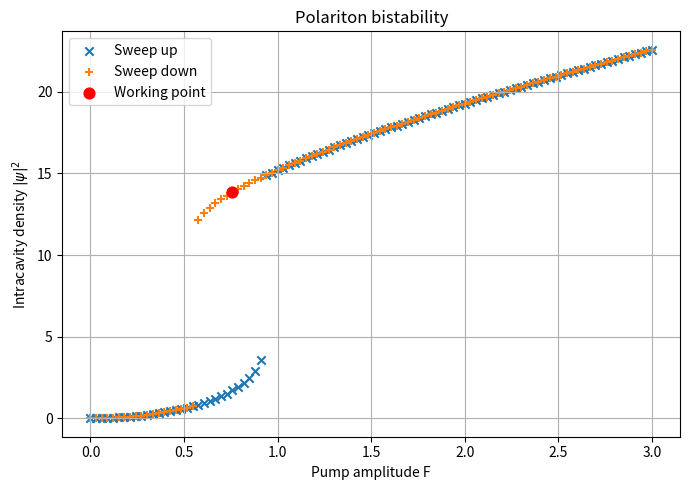

Recreate this plot in Python. (Note: this script raises an exception after producing the figure.)
from __future__ import annotations

"""
Simulation of a single-mode polariton microcavity driven by a coherent field plus
band-limited classical noise prepared with an electro-optic modulator (EOM), and
post-processed through balanced homodyne detection to emulate what a spectrum
analyzer would measure.

Model summary
-------------
1) Optical input field (slow envelope in the rotating frame of the carrier):
       F(t) = F_s + F_n(t)
   where F_n(t) is either amplitude noise (real) or phase noise (imaginary), or
   both. The noise is generated in Fourier space with a flat spectrum up to a
   cutoff frequency.

2) Polariton single-mode mean-field dynamics (Gross-Pitaevskii / driven Kerr mode):
       i dψ/dt = [ -Δ + U |ψ|^2 - i γ/2 ] ψ + F(t)

3) Input-output relation for the detected optical field:
       s_out(t) = F(t) - sqrt(κ_out) ψ(t)
   This is the standard single-sided cavity convention up to a choice of units.
   You may adapt the sign/prefactor to your setup if needed.

4) Balanced homodyne detection with LO phase θ:
       i_hom(t) ∝ 2 |β_LO| Re[ exp(-i θ) s_out(t) ]
   The electronic AC component is then sent to a spectrum analyzer.

5) Spectrum analyzer trace:
       PSD of i_hom(t) computed with Welch's method.
   Optionally, a shot-noise floor is added for visualization/comparison.

This code is intentionally modular and verbose so it can be adapted to many
experimental conventions.

Noise model
--------------------------
This version distinguishes clearly:
-Optical shot noise, whose PSD is made proportional to the relevant detected
photocurrent,
-Additive electronics noise, modeled as an additional stationary white floor


Units convention used here
--------------------------
Time:
    ps

Dynamical coefficients:
    ps^-1

FFT / spectrum display:
    MHz

Meaning:
    1 / ps = 1 THz = 1e6 MHz

Model equation:
    i dψ/dt = [ -Δ + U |ψ|^2 - i γ/2 ] ψ + F(t)

with:
    Δ = δ_meV / ħ              [ps^-1]
    U = g_meV_um2 / ħ          [ps^-1 µm^2]
    γ = Γ_meV / ħ              [ps^-1]
"""

from dataclasses import dataclass, field, asdict
from typing import Dict, Tuple, Optional, Literal
import json
import math
import numpy as np
import matplotlib.pyplot as plt
from numpy.typing import NDArray
from scipy.stats import gaussian_kde

# SciPy is convenient for Welch PSD. If unavailable, a fallback FFT-based PSD is provided.
try:
    from scipy.signal import welch
    SCIPY_AVAILABLE = True
except Exception:
    SCIPY_AVAILABLE = False


Array = NDArray[np.float64]
ComplexArray = NDArray[np.complex128]
NoiseMode = Literal["amplitude", "phase", "both"]
DetectionMode = Literal["homodyne", "balanced_sum", "balanced_diff"]
ShotNoiseMode = Literal["none", "fixed", "photocurrent"]

# -----------------------------------------------------------------------------
# Physical constants / Unit conversions
# -----------------------------------------------------------------------------

HBAR_MEV_PS = 0.6582119514  # ħ in meV*ps
MHZ_PER_INV_PS = 1.0e6  # 1/(ps) in MHz
INV_PS_PER_MHZ = 1.0 / MHZ_PER_INV_PS


# -----------------------------------------------------------------------------
# Parameter containers
# -----------------------------------------------------------------------------

@dataclass
class CavityConfig:
    """Single-mode driven polariton cavity parameters in the rotating frame.

    Equation:
        i dψ/dt = [ -Δ + U |ψ|^2 - i γ/2 ] ψ + F(t)

    All dynamical coefficients are in units of ps^-1. To convert from meV, use ħ = 0.658 meV*ps.
    """
    detuning_inv_ps: float = (1.4e-1) / HBAR_MEV_PS   # Δ = δ_meV / ħ
    nonlinearity_inv_ps: float =  1.2e-2 / HBAR_MEV_PS  # U = g_meV_um2 / ħ
    loss_inv_ps: float = 7e-2 / HBAR_MEV_PS       # γ
    kappa_out_inv_ps: float = 7e-2 / HBAR_MEV_PS  # output coupling used in input-output relation
    F_s: complex = 0.7 + 0j      # coherent drive amplitude
    psi0: complex = 0.0 + 0.0j   # initial intracavity field


@dataclass
class SimulationConfig:
    """Global simulation parameters."""
    duration_ps: float = 1.0e5      # total simulated time in ps -> resolution in MHz is ~ 1/duration_ps
    dt_ps: float = 1.0              # timestep; sampling rate = 1/dt
    discard_fraction: float = 0.1     # discard initial transient before PSD
    integrator: Literal["rk4", "heun", "euler"] = "rk4"
    store_every: int = 100             # downsampling factor for storage/PSD


@dataclass
class DetectionConfig:
    """Detection configuration.
    mode :
        -'homodyne' -> standard balanced homodyne detection with LO phase control
        -'balanced_sum' -> sum of the two photodiode currents (LO phase irrelevant)
        -'balanced_diff' -> difference of the two photodiode currents (LO phase irrelevant)
    """
    mode: DetectionMode = "balanced_sum"

    # Homodyne parameters
    lo_amplitude: float = 50.0        # |β_LO| (arbitrary units)
    lo_phase_rad: float = np.pi / 2   # θ = π/2 detects phase quadrature

    # General detection parameters
    detection_efficiency: float = 1.0
    responsivity: float = 1.0         # arbitrary scale factor for current

    # Noise model
    add_shot_noise: bool = True
    shot_noise_mode: ShotNoiseMode = "photocurrent"

    # Legacy phenomenological stationary white floor used if shot_noise_mode == "fixed"
    shot_noise_psd_per_mhz: float = 0.0

    # Effective optical shot-noise coefficient in simulation units:
    # PSG(current)/MHz = shot_noise_gain_per_current * photocurrent
    shot_noise_gain_per_current: float = 1.0

    # If True: local time-dependent shot-noise variance from instantaneous photocurrent
    # If False: use fixed variance from mean photocurrent
    shot_noise_use_instantaneous_photocurrent: bool = False

    # Additional electronics white flor added on top
    electronic_noise_psd_per_mhz: float = 0.0

    # Vacuum port for balanced detection
    simulate_vacuum_port: bool = True
    sigma_vac: float = 0.005


@dataclass
class NoiseConfig:
    """Configuration of the band-limited Gaussian drive noise.

    Attributes
    ----------
    mode:
        'amplitude' -> F_n(t) is real
        'phase'     -> F_n(t) is purely imaginary
        'both'      -> independent noise on amplitude and phase quadratures
    cutoff_hz:
        Noise bandwidth. The generated PSD is approximately flat for |f| <= cutoff_hz.
    strength_amp:
        RMS scale of the amplitude-noise contribution to F_n(t).
    strength_phase:
        RMS scale of the phase-noise contribution to F_n(t).
    seed:
        RNG seed for reproducibility.
    """
    mode: NoiseMode = "amplitude"
    cutoff_mhz: float = 2000.0  # MHz
    gain_dB_amp: float = 5.0
    gain_dB_phase: float = 5.0
    strength_amp: float =  DetectionConfig.sigma_vac*10**(gain_dB_amp/20) # DetectionConfig.sigma_vac*np.sqrt((10 ** (gain_dB_amp / 10.0) - 1))
    strength_phase: float = DetectionConfig.sigma_vac*10**(gain_dB_phase/20) # DetectionConfig.sigma_vac*np.sqrt((10 ** (gain_dB_phase / 10.0) - 1))
    seed: int = 12345


@dataclass
class SpectrumConfig:
    """PSD estimation settings."""
    nperseg: int = 2**10
    window: str = "hann"
    detrend: str = "constant"
    average: str = "mean"


@dataclass
class FullConfig:
    noise: NoiseConfig = field(default_factory=NoiseConfig)
    cavity: CavityConfig = field(default_factory=CavityConfig)
    sim: SimulationConfig = field(default_factory=SimulationConfig)
    detection: DetectionConfig = field(default_factory=DetectionConfig)
    spectrum: SpectrumConfig = field(default_factory=SpectrumConfig)


# -----------------------------------------------------------------------------
# Utility functions
# -----------------------------------------------------------------------------

def next_pow_two(n: int) -> int:
    return 1 if n <= 1 else 2 ** (int(np.ceil(np.log2(n))))


def time_axis(duration_ps: float, dt_ps: float) -> Array:
    n = int(np.round(duration_ps / dt_ps))
    return np.arange(n, dtype=np.float64) * dt_ps


def frequency_axis(n: int, dt_ps: float) -> Array:
    return np.fft.fftfreq(n, d=dt_ps) * MHZ_PER_INV_PS


def complex_to_quadratures(z: ComplexArray) -> Tuple[Array, Array]:
    x = np.sqrt(2.0) * np.real(z)
    p = np.sqrt(2.0) * np.imag(z)
    return x, p

def quadrature_projection(z: ComplexArray, theta: float) -> Array:
    """Return the slow quadrature X_theta = sqrt(2) Re[e^{-i theta} z]."""
    return np.sqrt(2.0) * np.real(np.exp(-1j * theta) * z)


# -----------------------------------------------------------------------------
# Noise generation in Fourier space
# -----------------------------------------------------------------------------

def generate_band_limited_real_gaussian_noise(
    n: int,
    dt_ps: float,
    cutoff_mhz: float,
    rms: float,
    rng: np.random.Generator,
) -> Array:
    """Generate a real, zero-mean, approximately band-limited Gaussian process.

    Construction:
    - draw complex Gaussian Fourier coefficients
    - enforce Hermitian symmetry for a real time trace
    - keep only frequencies |f| <= cutoff_hz
    - inverse FFT
    - normalize to requested RMS

    The resulting process has a flat spectrum in the passband up to finite-size
    fluctuations and FFT normalization conventions.
    """
    if rms == 0.0:
        return np.zeros(n, dtype=np.float64)

    freqs = np.fft.rfftfreq(n, d=dt_ps) * MHZ_PER_INV_PS

    # Complex Gaussian coefficients on positive frequencies
    coeff = (rng.normal(size=freqs.size) + 1j * rng.normal(size=freqs.size))
    mask = (freqs <= cutoff_mhz).astype(np.float64)
    coeff *= mask

    # Enforce real-valued time series conventions for rfft/irfft
    coeff[0] = coeff[0].real + 0j
    if n % 2 == 0:
        coeff[-1] = coeff[-1].real + 0j

    x = np.fft.irfft(coeff, n=n)
    x -= np.mean(x)

    current_rms = np.std(x)
    if current_rms > 0:
        x *= rms / current_rms
    return x


def generate_drive_noise(
    t: Array,
    cfg: NoiseConfig,
) -> Tuple[ComplexArray, Dict[str, Array]]:
    """Generate complex drive noise F_n(t).

    Returns
    -------
    F_n : complex ndarray
        Noise contribution added to the coherent drive F_s.
    aux : dict
        Dictionary with raw amplitude and phase noise traces and metadata.
    """
    n = t.size
    dt_ps = t[1] - t[0] if n > 1 else 1.0
    rng = np.random.default_rng(cfg.seed)

    amp = np.zeros(n, dtype=np.float64)
    ph = np.zeros(n, dtype=np.float64)

    if cfg.mode in ("amplitude", "both") and cfg.strength_amp != 0.0:
        amp = generate_band_limited_real_gaussian_noise(
            n=n,
            dt_ps=dt_ps,
            cutoff_mhz=cfg.cutoff_mhz,
            rms=cfg.strength_amp,
            rng=rng,
        )

    if cfg.mode in ("phase", "both") and cfg.strength_phase != 0.0:
        ph = generate_band_limited_real_gaussian_noise(
            n=n,
            dt_ps=dt_ps,
            cutoff_mhz=cfg.cutoff_mhz,
            rms=cfg.strength_phase,
            rng=rng,
        )

    F_n = (amp + 1j * ph) / np.sqrt(2)
    return F_n.astype(np.complex128), {
        "amp_noise": amp,
        "phase_noise": ph,
        "cutoff_mhz": np.array([cfg.cutoff_mhz], dtype=np.float64),
    }


# -----------------------------------------------------------------------------
# Microcavity dynamics
# -----------------------------------------------------------------------------

def cavity_rhs(
    psi: complex,
    F: complex,
    detuning_inv_ps: float,
    nonlinearity_inv_ps: float,
    kappa_out_inv_ps: float,
    loss_inv_ps: float,
    cfg: CavityConfig,
) -> complex:
    """Right-hand side of dψ/dt.

    Starting from
        i dψ/dt = [ -Δ + U |ψ|^2 - i γ/2 ] ψ + ik^0.5*F
    we get
        dψ/dt = iΔ ψ - iU |ψ|^2 ψ - (γ/2) ψ + k^0.5*F
    """
    return (
        1j * detuning_inv_ps * psi
        - 1j * nonlinearity_inv_ps * (abs(psi) ** 2) * psi
        - 0.5 * loss_inv_ps * psi
        + np.sqrt(kappa_out_inv_ps) * F
    )


def integrate_cavity(
    t: Array,
    F_t: ComplexArray,
    cfg: CavityConfig,
    integrator: str = "rk4",
) -> ComplexArray:
    """Integrate the single-mode cavity dynamics for a time-dependent drive F(t)."""
    n = t.size
    psi = np.empty(n, dtype=np.complex128)
    psi[0] = cfg.psi0
    dt = t[1] - t[0] if n > 1 else 1.0

    def rhs(state: complex, drive: complex) -> complex:
        return cavity_rhs(
            state,
            drive,
            detuning_inv_ps=cfg.detuning_inv_ps,
            nonlinearity_inv_ps=cfg.nonlinearity_inv_ps,
            kappa_out_inv_ps=cfg.kappa_out_inv_ps,
            loss_inv_ps=cfg.loss_inv_ps,
            cfg=cfg,
        )

    for k in range(n - 1):
        y = psi[k]
        f0 = F_t[k]
        f1 = F_t[k + 1]
        fmid = 0.5 * (f0 + f1)

        if integrator == "euler":
            psi[k + 1] = y + dt * rhs(y, f0)
        elif integrator == "heun":
            y_pred = y + dt * rhs(y, f0)
            psi[k + 1] = y + 0.5 * dt * (rhs(y, f0) + rhs(y_pred, f1))
        elif integrator == "rk4":
            k1 = rhs(y, f0)
            k2 = rhs(y + 0.5 * dt * k1, fmid)
            k3 = rhs(y + 0.5 * dt * k2, fmid)
            k4 = rhs(y + dt * k3, f1)
            psi[k + 1] = y + (dt / 6.0) * (k1 + 2 * k2 + 2 * k3 + k4)
        else:
            raise ValueError(f"Unknown integrator: {integrator}")

    return psi


# -----------------------------------------------------------------------------
# Input-output and detection
# -----------------------------------------------------------------------------


def output_field(F_t: ComplexArray, psi_t: ComplexArray, cfg: CavityConfig) -> ComplexArray:
    """Input-output relation for the reflected/transmitted field.

    Convention used here:
        s_out = F_in - sqrt(kappa_out) * psi

    Depending on your cavity geometry and normalization, you may prefer another
    convention (for example with + sign, or using a different coupling constant).
    This function is the only place you need to modify for that.
    """
    return F_t - np.sqrt(cfg.kappa_out_inv_ps) * psi_t



def generate_vacuum_field(
    n: int,
    dt_ps: float,
    sigma_vac: float, 
    rng: np.random.Generator,
) -> ComplexArray:
    """Generate a complex vacuum noise field with a specified PSD.
    This model is useful to produce an realistic ESA trace, but it does not provide
    a rigorous quantum description of the vacuum fluctuations entering the unused port of the beamsplitter.
    """

    v_re = rng.normal(scale=sigma_vac, size=n)
    v_im = rng.normal(scale=sigma_vac, size=n)
    return ((v_re + 1j * v_im) / np.sqrt(2.0)).astype(np.complex128)


def balanced_current_for_drive_noise(
    F_t: ComplexArray,
    cfg: DetectionConfig,
    rng: Optional[np.random.Generator] = None,
    dt_ps: Optional[float] = None,
) -> Dict[str, Array]:
    """Compute the balanced homodyne current for the drive F_n(t) not going through the cavity."""
    if cfg.simulate_vacuum_port:
        v_t = generate_vacuum_field(
            n=F_t.size,
            dt_ps=dt_ps,
            sigma_vac=cfg.sigma_vac,
            rng=rng,
        )
    else:
        v_t = np.zeros_like(F_t)

    b1 = (F_t + v_t) / np.sqrt(2.0)
    b2 = (F_t - v_t) / np.sqrt(2.0)

    scale = cfg.responsivity * cfg.detection_efficiency

    i1_det_ref = scale * np.abs(b1) ** 2
    i2_det_ref = scale * np.abs(b2) ** 2

    i_plus_det_ref = i1_det_ref + i2_det_ref  
    i_minus_det_ref = i1_det_ref - i2_det_ref

    return {
        "b1_ref_t": b1,
        "b2_ref_t": b2,
        "i_1_det_ref_t": i1_det_ref,
        "i_2_det_ref_t": i2_det_ref,
        "i_plus_det_ref_t": i_plus_det_ref,
        "i_minus_det_ref_t": i_minus_det_ref,
    }


def balanced_direct_detection_currents_without_noise(
        s_out_without_noise_t: ComplexArray,
        cfg: DetectionConfig,
        rng: Optional[np.random.Generator] = None,
        dt_ps: Optional[float] = None,
) -> Dict[str, Array]:
    """Balanced detection after BS 50/50 without LO phase control, with no noise added
    Field on the photodiode :
        b1 = (s_out_wn + v) / sqrt(2)
        b2 = (s_out_wn - v) / sqrt(2)
    
    Currents :
        i1 = R * |b1|^2
        i2 = R * |b2|^2
    where R is the responsivity. 
    
    The sum and difference currents are then:
        i_sum = i1 + i2 = R * (|s_out_wn|^2 + |v|^2)
        i_diff = i1 - i2 = R * 2 Re[s_out_wn v*]
    """
    if rng is None:
        rng = np.random.default_rng(2027)
    if dt_ps is None:
        raise ValueError("dt_ps must be provided for balanced direct detection")
    
    scale = cfg.responsivity * cfg.detection_efficiency

    if cfg.simulate_vacuum_port:
        v_t = generate_vacuum_field(
            n=s_out_without_noise_t.size,
            dt_ps=dt_ps,
            sigma_vac=cfg.sigma_vac,
            rng=rng,
        )
    else:
        v_t = np.zeros_like(s_out_without_noise_t)

    b1 = (s_out_without_noise_t + v_t) / np.sqrt(2.0)
    b2 = (s_out_without_noise_t - v_t) / np.sqrt(2.0)

    i1_det = scale * np.abs(b1) ** 2
    i2_det = scale * np.abs(b2) ** 2

    i_plus_det = i1_det + i2_det
    i_minus_det = i1_det - i2_det

    i1_meas = i1_det.copy()
    i2_meas = i2_det.copy()
    i_plus_meas = i_plus_det.copy()
    i_minus_meas = i_minus_det.copy()

    return {
        "vacuum_t_wn": v_t,
        "b1_t_wn": b1,
        "b2_t_wn": b2,
        "i1_det_t_wn": i1_det,
        "i2_det_t_wn": i2_det,
        "i_plus_det_t_wn": i_plus_det,
        "i_minus_det_t_wn": i_minus_det,
        "i1_meas_t_wn": i1_meas,
        "i2_meas_t_wn": i2_meas,
        "i_plus_meas_t_wn": i_plus_meas,
        "i_minus_meas_t_wn": i_minus_meas,
    }


def balanced_direct_detection_currents(
        s_out_t: ComplexArray,
        cfg: DetectionConfig,
        rng: Optional[np.random.Generator] = None,
        dt_ps: Optional[float] = None,
) -> Dict[str, Array]:
    """Balanced detection after BS 50/50 without LO phase control.
    Field on the photodiode :
        b1 = (s_out + v) / sqrt(2)
        b2 = (s_out - v) / sqrt(2)
    
    Currents :
        i1 = R * |b1|^2
        i2 = R * |b2|^2
    where R is the responsivity. 
    
    The sum and difference currents are then:
        i_sum = i1 + i2 = R * (|s_out|^2 + |v|^2)
        i_diff = i1 - i2 = R * 2 Re[s_out v*]
    """
    if rng is None:
        rng = np.random.default_rng(2027)
    if dt_ps is None:
        raise ValueError("dt_ps must be provided for balanced direct detection")
    
    scale = cfg.responsivity * cfg.detection_efficiency

    if cfg.simulate_vacuum_port:
        v_t = generate_vacuum_field(
            n=s_out_t.size,
            dt_ps=dt_ps,
            sigma_vac=cfg.sigma_vac,
            rng=rng,
        )
    else:
        v_t = np.zeros_like(s_out_t)

    b1 = (s_out_t + v_t) / np.sqrt(2.0)
    b2 = (s_out_t - v_t) / np.sqrt(2.0)

    i1_det = scale * np.abs(b1) ** 2
    i2_det = scale * np.abs(b2) ** 2

    i_plus_det = i1_det + i2_det
    i_minus_det = i1_det - i2_det

    i1_meas = i1_det.copy()
    i2_meas = i2_det.copy()
    i_plus_meas = i_plus_det.copy()
    i_minus_meas = i_minus_det.copy()

    return {
        "vacuum_t": v_t,
        "b1_t": b1,
        "b2_t": b2,
        "i1_det_t": i1_det,
        "i2_det_t": i2_det,
        "i_plus_det_t": i_plus_det,
        "i_minus_det_t": i_minus_det,
        "i1_meas_t": i1_meas,
        "i2_meas_t": i2_meas,
        "i_plus_meas_t": i_plus_meas,
        "i_minus_meas_t": i_minus_meas,
    }


# -----------------------------------------------------------------------------
# PSD estimation / spectrum analyzer emulation
# -----------------------------------------------------------------------------

def compute_psd(
    x: Array,
    fs_mhz: float,
    cfg: SpectrumConfig,
) -> Tuple[Array, Array]:
    """Compute one-sided PSD using Welch if available, otherwise an FFT fallback."""
    if SCIPY_AVAILABLE:
        f, pxx = welch(
            x,
            fs=fs_mhz,
            window=cfg.window,
            nperseg=min(cfg.nperseg, x.size),
            detrend=cfg.detrend,
            return_onesided=True,
            scaling="density",
            average=cfg.average,
        )
        return f.astype(np.float64), pxx.astype(np.float64)

    # Fallback: single-shot FFT periodogram with Hann window.
    n = x.size
    if n < 2:
        raise ValueError("Need at least 2 points to compute a PSD.")
    window = np.hanning(n)
    xw = (x - np.mean(x)) * window
    norm = fs_mhz * np.sum(window ** 2)
    Xf = np.fft.rfft(xw)
    pxx = (np.abs(Xf) ** 2) / norm
    f = np.fft.rfftfreq(n, d=1.0 / fs_mhz)
    return f.astype(np.float64), pxx.astype(np.float64)


def rbw_average_psd(
    freqs_mhz: Array,
    psd: Array,
    rbw_mhz: float,
) -> Tuple[Array, Array]:
    """Mimic a simple spectrum-analyzer resolution bandwidth by box averaging.

    This is optional and approximate. It helps produce visually realistic traces.
    """
    if rbw_mhz <= 0:
        return freqs_mhz, psd

    df = freqs_mhz[1] - freqs_mhz[0]
    bins = max(1, int(round(rbw_mhz / df)))
    if bins == 1:
        return freqs_mhz, psd

    n = (psd.size // bins) * bins
    f2 = freqs_mhz[:n].reshape(-1, bins).mean(axis=1)
    p2 = psd[:n].reshape(-1, bins).mean(axis=1)
    return f2, p2

# -----------------------------------------------------------------------------
# Bistability preparation / pump sweep
# -----------------------------------------------------------------------------

def compute_bistability_curve(
    cfg: FullConfig,
    F_values: Array,
    settle_time_ps: float = 1e3,
) -> Dict[str, Array]:
    """Compute hysteresis curve by sweeping pump amplitude up and down."""

    t = time_axis(settle_time_ps, cfg.sim.dt_ps)

    density_up = []
    density_down = []

    old_psi0 = cfg.cavity.psi0

    # Sweep up
    psi0 = 0.0 + 0.0j

    for F in F_values:
        cfg.cavity.psi0 = psi0
        F_t = np.full(t.shape, F + 0j, dtype=np.complex128)

        psi_t = integrate_cavity(
            t,
            F_t,
            cfg.cavity,
            integrator=cfg.sim.integrator,
        )

        psi0 = psi_t[-1]
        density_up.append(np.abs(psi0) ** 2)

    # Sweep down
    for F in F_values[::-1]:
        cfg.cavity.psi0 = psi0
        F_t = np.full(t.shape, F + 0j, dtype=np.complex128)

        psi_t = integrate_cavity(
            t,
            F_t,
            cfg.cavity,
            integrator=cfg.sim.integrator,
        )

        psi0 = psi_t[-1]
        density_down.append(np.abs(psi0) ** 2)

    cfg.cavity.psi0 = old_psi0

    return {
        "F_up": F_values,
        "density_up": np.array(density_up),
        "F_down": F_values[::-1],
        "density_down": np.array(density_down),
    }


def make_square_cycle_drive(
    t: Array,
    F_low: complex,
    F_high: complex,
    F_work: complex,
    t_rise_ps: float,
    t_fall_ps: float,
) -> ComplexArray:
    """Generate pump cycle: low -> high -> working point."""

    F_t = np.full(t.shape, F_low, dtype=np.complex128)

    F_t[t >= t_rise_ps] = F_high
    F_t[t >= t_fall_ps] = F_work

    return F_t


def prepare_upper_branch(
    cfg: FullConfig,
    F_low: complex,
    F_high: complex,
    F_work: complex,
) -> complex:
    """Prepare the cavity field on the upper bistable branch."""

    t_prep = time_axis(cfg.sim.duration_ps, cfg.sim.dt_ps)

    F_prep_t = make_square_cycle_drive(
        t=t_prep,
        F_low=F_low,
        F_high=F_high,
        F_work=F_work,
        t_rise_ps=0.2 * cfg.sim.duration_ps,
        t_fall_ps=0.7 * cfg.sim.duration_ps,
    )

    old_psi0 = cfg.cavity.psi0
    cfg.cavity.psi0 = 0.0 + 0.0j

    psi_prep_t = integrate_cavity(
        t=t_prep,
        F_t=F_prep_t,
        cfg=cfg.cavity,
        integrator=cfg.sim.integrator,
    )

    cfg.cavity.psi0 = old_psi0

    psi_upper = psi_prep_t[-1]

    print("Prepared upper-branch density:", np.abs(psi_upper) ** 2)

    return psi_upper


def choose_pump_values_from_bistability(
    cfg: FullConfig,
    F_min: float = 0.0,
    F_max: float = 10,
    n_F: int = 120,
    alpha_work: float = 0.5,
    alpha_low: float = 0.2,
    alpha_high: float = 1.5,
    threshold_fraction: float = 0.05,
):
    """
    Choisit automatiquement F_low, F_high, F_work à partir
    de la courbe de bistabilité pour le g courant.

    alpha_work:
        position relative dans la zone bistable.
        0 = bord gauche, 1 = bord droit.

    alpha_low:
        F_low = alpha_low * F_left

    alpha_high:
        F_high = alpha_high * F_right
    """

    F_values = np.linspace(F_min, F_max, n_F)

    bistab = compute_bistability_curve(
        cfg,
        F_values,
    )

    density_up = bistab["density_up"]
    density_down = bistab["density_down"][::-1]

    diff = np.abs(density_up - density_down)

    threshold = threshold_fraction * np.max(diff)

    bistable_indices = np.where(diff > threshold)[0]

    if bistable_indices.size == 0:
        raise RuntimeError(
            "No bistable region found. Try increasing F_max "
            "or lowering threshold_fraction."
        )

    i_left = bistable_indices[0]
    i_right = bistable_indices[-1]

    F_left = F_values[i_left]
    F_right = F_values[i_right]

    F_work = F_left + alpha_work * (F_right - F_left)

    F_low = alpha_low * F_left
    F_high = alpha_high * F_right

    return {
        "F_low": F_low + 0j,
        "F_high": F_high + 0j,
        "F_work": F_work + 0j,
        "F_left": F_left,
        "F_right": F_right,
        "bistab": bistab,
    }

# -----------------------------------------------------------------------------
# High-level simulation pipeline
# -----------------------------------------------------------------------------

#def run_simulation(cfg: FullConfig) -> Dict[str, np.ndarray]:
def run_simulation_with_upper_branch(
    cfg: FullConfig,
    F_low: complex,
    F_high: complex,
    F_work: complex,
) -> Dict[str, np.ndarray]:
    """Run the full pipeline from noisy optical drive to homodyne PSD."""
    t_full = time_axis(cfg.sim.duration_ps, cfg.sim.dt_ps)
    dt_ps = cfg.sim.dt_ps
    fs_mhz = 1.0 / (dt_ps) * MHZ_PER_INV_PS  # Convert to MHz

    #Prepare upper branch
    psi_upper = prepare_upper_branch(
        cfg,
        F_low=F_low,
        F_high=F_high,
        F_work=F_work,
    )

    # Use upper branch as initial condition
    cfg.cavity.psi0 = psi_upper
    cfg.cavity.F_s = F_work

    rho_work = np.abs(psi_upper)**2

    # Generate noisy input drive around working point
    F_n, noise_aux = generate_drive_noise(t_full, cfg.noise)
    F_t = cfg.cavity.F_s + F_n

    # Integrate noisy dynamics from upper branch
    psi_t = integrate_cavity(
        t_full,
        F_t,
        cfg.cavity,
        integrator=cfg.sim.integrator,
    )

    # Reference without added noise, also from upper branch
    psi_t_wn = integrate_cavity(
        t_full,
        np.full(t_full.size, cfg.cavity.F_s),
        cfg.cavity,
        integrator=cfg.sim.integrator,
    )
        
    # Compute output field
    s_out_t = output_field(F_t, psi_t, cfg.cavity)
    s_out_without_noise_t = output_field(cfg.cavity.F_s, psi_t_wn, cfg.cavity)

    rng = np.random.default_rng(cfg.noise.seed + 999)

    results: Dict[str, np.ndarray] = {
        "t_ps": t_full,
        "F_t": F_t,
        "psi_t": psi_t,
        "s_out_t": s_out_t,
        "s_out_without_noise_t": s_out_without_noise_t,
        "amp_noise": noise_aux["amp_noise"],
        "phase_noise": noise_aux["phase_noise"],
    }

    # Choosed detection scheme
    if cfg.detection.mode == "homodyne":
        return("Code not implemented yet for homodyne detection. Please choose balanced_sum or balanced_diff.")

    elif cfg.detection.mode in ("balanced_sum", "balanced_diff"):
        det = balanced_direct_detection_currents(
            s_out_t=s_out_t,
            cfg=cfg.detection,
            rng=rng,
            dt_ps=dt_ps,
        )
        results.update(det)

        det_without_noise = balanced_direct_detection_currents_without_noise(
            s_out_without_noise_t=s_out_without_noise_t,
            cfg=cfg.detection,
            rng=rng,
            dt_ps=dt_ps,
        )
        results.update(det_without_noise)

        ref = balanced_current_for_drive_noise(
            F_t=F_t,
            cfg=cfg.detection,
            rng=rng,
            dt_ps=dt_ps,
        )

        results.update(ref)

        if cfg.detection.mode == "balanced_sum":
            signal_for_psd_det = det["i_plus_det_t"]
            signal_for_psd_meas = det["i_plus_meas_t"]
            signal_for_psd_ref = ref["i_plus_det_ref_t"]
            signal_for_psd_det_without_noise = det_without_noise["i_plus_det_t_wn"]
        else:
            signal_for_psd_det = det["i_minus_det_t"]
            signal_for_psd_meas = det["i_minus_meas_t"]
            signal_for_psd_ref = ref["i_minus_det_ref_t"]
            signal_for_psd_det_without_noise = det_without_noise["i_minus_det_t_wn"]
        
        results["i_det_t"] = signal_for_psd_det
        results["i_meas_t"] = signal_for_psd_meas
        results["i_ref_t"] = signal_for_psd_ref
        results["i_det_without_noise_t"] = signal_for_psd_det_without_noise
  
    else:
        raise ValueError(f"Unknown detection mode: {cfg.detection.mode}")

    # Discard transient and optionally downsample stored arrays
    n0 = int(cfg.sim.discard_fraction * t_full.size)
    step = max(1, cfg.sim.store_every)

    for k in list(results.keys()):
        results[k] = results[k][n0::step]
        if isinstance(results[k], np.ndarray) and results[k].shape == t_full.shape:
            results[k] = results[k][n0::step]

    fs_store_mhz = fs_mhz / step

    # PSDs for the spectrum analyzer trace
    f_det, psd_det = compute_psd(results["i_det_t"], fs_store_mhz, cfg.spectrum)
    f_meas, psd_meas = compute_psd(results["i_meas_t"], fs_store_mhz, cfg.spectrum)

    # PSDs for the drive noise alone (for diagnostics)
    f_drive, psd_drive = compute_psd(results["i_ref_t"], fs_store_mhz, cfg.spectrum)

    # PSDs for the spectrum reference (without noise)
    f_wn, psd_wn = compute_psd(results["i_det_without_noise_t"], fs_store_mhz, cfg.spectrum)

    # Also compute cavity/output quadratures for diagnostics
    x_in, p_in = complex_to_quadratures(results["F_t"])
    x_cav, p_cav = complex_to_quadratures(results["psi_t"])
    x_out, p_out = complex_to_quadratures(results["s_out_t"])

    results.update({
        "x_in": x_in,
        "p_in": p_in,
        "x_cav": x_cav,
        "p_cav": p_cav,
        "x_out": x_out,
        "p_out": p_out,
        "freqs_det_mhz": f_det,
        "psd_det": psd_det,
        "freqs_meas_mhz": f_meas,
        "psd_meas": psd_meas,
        "freqs_drive_mhz": f_drive,
        "psd_drive": psd_drive,
        "freqs_wn_mhz": f_wn,
        "psd_wn": psd_wn,
        "fs_store_mhz": np.array([fs_store_mhz], dtype=np.float64),
        "rho_work": np.array([rho_work]),
        "F_work": np.array([F_work]),
    })

    return results


# -----------------------------------------------------------------------------
# Diagnostics and plotting
# -----------------------------------------------------------------------------

def estimate_quadrature_variances(z: ComplexArray) -> Dict[str, float]:
    x, p = complex_to_quadratures(z)
    return {
        "var_x": float(np.var(x)),
        "var_p": float(np.var(p)),
        "cov_xp": float(np.cov(x, p, ddof=0)[0, 1]),
        "mean_x": float(np.mean(x)),
        "mean_p": float(np.mean(p)),
    }

# -----------------------------------------------------------------------------
# Parameter sweeps
# -----------------------------------------------------------------------------

def clone_config(base_cfg: FullConfig) -> FullConfig:
    """Create a deep copy of the base config to modify for parameter sweeps."""
    return FullConfig(
        noise=NoiseConfig(**asdict(base_cfg.noise)),
        cavity=CavityConfig(**asdict(base_cfg.cavity)),
        sim=SimulationConfig(**asdict(base_cfg.sim)),
        detection=DetectionConfig(**asdict(base_cfg.detection)),
        spectrum=SpectrumConfig(**asdict(base_cfg.spectrum)),
    )


def set_input_noise_gain(
    cfg: FullConfig,
    gain_dB_amp: Optional[float] = None,
    gain_dB_phase: Optional[float] = None,
) -> None:
    """Met à jour les gains d'entrée ET les strength correspondantes."""
    sigma_vac = cfg.detection.sigma_vac

    if gain_dB_amp is not None:
        cfg.noise.gain_dB_amp = float(gain_dB_amp)
        cfg.noise.strength_amp = sigma_vac * 10 ** (cfg.noise.gain_dB_amp / 20.0)

    if gain_dB_phase is not None:
        cfg.noise.gain_dB_phase = float(gain_dB_phase)
        cfg.noise.strength_phase = sigma_vac * 10 ** (cfg.noise.gain_dB_phase / 20.0)


def sweep_input_noise_gain(base_cfg, gains_dB, F_low, F_high, F_work, noise_mode):
    var_xin, var_pin = [], []
    var_xout, var_pout = [], []
    Gxx, Gxp, Gpx, Gpp = [], [], [], []

    for g in gains_dB:
        cfg = clone_config(base_cfg)
        cfg.noise.mode = noise_mode

        if noise_mode == "amplitude":
            cfg.noise.strength_phase = 0.0
            set_input_noise_gain(cfg, gain_dB_amp=float(g))
        elif noise_mode == "phase":
            cfg.noise.strength_amp = 0.0
            set_input_noise_gain(cfg, gain_dB_phase=float(g))
        elif noise_mode == "both":
            set_input_noise_gain(cfg, gain_dB_amp=float(g), gain_dB_phase=float(g))
        else:
            raise ValueError(f"Unknown noise_mode: {noise_mode}")

        res = run_simulation_with_upper_branch(cfg, F_low, F_high, F_work)

        xin = res["x_in"] - np.mean(res["x_in"])
        pin = res["p_in"] - np.mean(res["p_in"])
        xout = res["x_out"] - np.mean(res["x_out"])
        pout = res["p_out"] - np.mean(res["p_out"])

        vx_in = np.var(xin)
        vp_in = np.var(pin)
        vx_out = np.var(xout)
        vp_out = np.var(pout)

        var_xin.append(vx_in)
        var_pin.append(vp_in)
        var_xout.append(vx_out)
        var_pout.append(vp_out)
        Gxx.append(vx_out / vx_in if vx_in != 0 else 0)
        Gpx.append(vp_out / vx_in if vx_in != 0 else 0)
        Gxp.append(vx_out / vp_in if vp_in != 0 else 0)
        Gpp.append(vp_out / vp_in if vp_in != 0 else 0)

        rho = np.mean(np.abs(res["psi_t"])**2)

        print(
            f"g={g:.1f} dB | "
            f"rho={rho:.3f}"
        )
        print(
            f"g={g:.1f} dB | "
            f"vx_in={vx_in:.4e} | "
            f"vp_in={vp_in:.4e} | "
            f"vx_out={vx_out:.4e} | "
            f"vp_out={vp_out:.4e} | "
            f"Gxx={Gxx[-1]:.3e} | "
            f"Gpp={Gpp[-1]:.3e} | "
            f"Gxp={Gxp[-1]:.3e} | "
            f"Gpx={Gpx[-1]:.3e}"
        )

    return {
        "noise_mode": noise_mode,
        "gains_dB": np.asarray(gains_dB),
        "var_xin": np.asarray(var_xin),
        "var_pin": np.asarray(var_pin),
        "var_input": np.asarray(var_xin) + np.asarray(var_pin),
        "var_xout": np.asarray(var_xout),
        "var_pout": np.asarray(var_pout),
        "Gxx": np.asarray(Gxx),
        "Gxp": np.asarray(Gxp),
        "Gpx": np.asarray(Gpx),
        "Gpp": np.asarray(Gpp),
    }

def plot_input_noise_gain_sweep(sweep):
    mode = sweep["noise_mode"]

    if mode == "amplitude":
        var_in = sweep["var_xin"]
        input_label = r"$\mathrm{Var}(X_{\rm in})$"
        transfer_label = r"$X_{\rm in}$"
    elif mode == "phase":
        var_in = sweep["var_pin"]
        input_label = r"$\mathrm{Var}(P_{\rm in})$"
        transfer_label = r"$P_{\rm in}$"
    else:
        var_in = sweep["var_input"]
        input_label = r"$\mathrm{Var}(X_{\rm in})+\mathrm{Var}(P_{\rm in})$"
        transfer_label = r"$X_{\rm in}+P_{\rm in}$"

    # -------------------------------------------------
    # 1. Output variance versus input variance
    # -------------------------------------------------
    fig, ax = plt.subplots(figsize=(8, 5))

    ax.plot(var_in, sweep["var_xout"], "o", ms=4, label=rf"{transfer_label} $\rightarrow X_{{\rm out}}$")

    ax.plot(var_in, sweep["var_pout"], "o", ms=4, label=rf"{transfer_label} $\rightarrow P_{{\rm out}}$")

    ax.set_xlabel(input_label)
    ax.set_ylabel(r"$\mathrm{Var}(X_{\rm out})$")
    ax.set_title("Output noise variance versus input noise variance")
    ax.grid(True, alpha=0.3)
    ax.legend(fontsize=11)
    fig.tight_layout()
    plt.show()

    # -------------------------------------------------
    # 2. Transfer gain in dB versus injected noise gain
    # -------------------------------------------------
    fig, ax = plt.subplots(figsize=(8, 5))

    eps = 1e-20

    Gxx_dB = 10 * np.log10(np.maximum(sweep["Gxx"], eps))
    Gpp_dB = 10 * np.log10(np.maximum(sweep["Gpp"], eps))
    Gxp_dB = 10 * np.log10(np.maximum(sweep["Gxp"], eps))
    Gpx_dB = 10 * np.log10(np.maximum(sweep["Gpx"], eps))   


    ax.plot(sweep["gains_dB"], Gxx_dB, "o", ms=4, label=r"$G_{xx}$")
    ax.plot(sweep["gains_dB"], Gpp_dB, "o", ms=4, label=r"$G_{pp}$")
    ax.plot(sweep["gains_dB"], Gxp_dB, "o", ms=4, label=r"$G_{xp}$")
    ax.plot(sweep["gains_dB"], Gpx_dB, "o", ms=4, label=r"$G_{px}$")


    ax.axvline(5, linestyle="--", color="gray", alpha=0.7, label="Experimental input noise = 5 dB")

    ax.set_xlabel("Injected input noise gain (dB)")
    ax.set_ylabel(
        r"Transfer gain "
        r"$10\log_{10}\left(\mathrm{Var(out)}/\mathrm{Var(in)}\right)$ (dB)"
    )
    ax.set_title("Quadrature noise transfer gain")
    ax.grid(True, alpha=0.3)
    ax.legend(fontsize=11)
    fig.tight_layout()
    plt.show()

def sweep_g(base_cfg, g_values, noise_mode):
    var_xin, var_pin = [], []
    var_xout, var_pout = [], []
    Gxx, Gxp, Gpx, Gpp = [], [], [], []

    rho_work = []
    F_left_list = []
    F_right_list = []
    F_work_list = []

    for g in g_values:
        cfg = clone_config(base_cfg)

        # convert physical g -> model U
        cfg.cavity.nonlinearity_inv_ps = g / HBAR_MEV_PS
        cfg.noise.mode = noise_mode

        # fixed input noise = 5 dB
        if noise_mode == "amplitude":
            cfg.noise.strength_phase = 0.0
            set_input_noise_gain(cfg, gain_dB_amp=5)

        elif noise_mode == "phase":
            cfg.noise.strength_amp = 0.0
            set_input_noise_gain(cfg, gain_dB_phase=5)

        elif noise_mode == "both":
            set_input_noise_gain(
                cfg,
                gain_dB_amp=5,
                gain_dB_phase=5,
            )

        # recompute bistability for THIS g
        pump = choose_pump_values_from_bistability(
            cfg,
            F_min=0.0,
            F_max=3.0,
            n_F=100,
            alpha_work=0.5,
        )

        F_low = pump["F_low"]
        F_high = pump["F_high"]
        F_work = pump["F_work"]

        # run simulation
        res = run_simulation_with_upper_branch(
            cfg,
            F_low=F_low,
            F_high=F_high,
            F_work=F_work,
        )

        xin = res["x_in"] - np.mean(res["x_in"])
        pin = res["p_in"] - np.mean(res["p_in"])

        xout = res["x_out"] - np.mean(res["x_out"])
        pout = res["p_out"] - np.mean(res["p_out"])

        vx_in = np.var(xin)
        vp_in = np.var(pin)

        vx_out = np.var(xout)
        vp_out = np.var(pout)

        var_xin.append(vx_in)
        var_pin.append(vp_in)

        var_xout.append(vx_out)
        var_pout.append(vp_out)

        Gxx.append(vx_out / vx_in if vx_in != 0 else 0)
        Gpx.append(vp_out / vx_in if vx_in != 0 else 0)
        Gxp.append(vx_out / vp_in if vp_in != 0 else 0)
        Gpp.append(vp_out / vp_in if vp_in != 0 else 0)

        rho_work.append(float(res["rho_work"][0]))

        F_left_list.append(np.real(pump["F_left"]))
        F_right_list.append(np.real(pump["F_right"]))
        F_work_list.append(np.real(F_work))

        print(
            f"g={g:.4e} | "
            f"rho={rho_work[-1]:.3f} "
        )
        


    return {
        "g_values": np.asarray(g_values),

        "rho_work": np.asarray(rho_work),
        "F_left": np.asarray(F_left_list),
        "F_right": np.asarray(F_right_list),
        "F_work": np.asarray(F_work_list),

        "var_xin": np.asarray(var_xin),
        "var_pin": np.asarray(var_pin),
        "var_xout": np.asarray(var_xout),
        "var_pout": np.asarray(var_pout),

        "Gxx": np.asarray(Gxx),
        "Gxp": np.asarray(Gxp),
        "Gpx": np.asarray(Gpx),
        "Gpp": np.asarray(Gpp),
    }

def plot_g_sweep(g_sweep):
    eps = 1e-20

    g = g_sweep["g_values"]

    Gxx_dB = 10 * np.log10(np.maximum(g_sweep["Gxx"], eps))
    Gpp_dB = 10 * np.log10(np.maximum(g_sweep["Gpp"], eps))
    Gxp_dB = 10 * np.log10(np.maximum(g_sweep["Gxp"], eps))
    Gpx_dB = 10 * np.log10(np.maximum(g_sweep["Gpx"], eps))

    fig, ax = plt.subplots(figsize=(8, 5))

    ax.plot(g, Gxx_dB, "o-", ms=4, label=r"$G_{XX}$")
    ax.plot(g, Gpp_dB, "o-", ms=4, label=r"$G_{PP}$")
    ax.plot(g, Gxp_dB, "o-", ms=4, label=r"$G_{XP}$")
    ax.plot(g, Gpx_dB, "o-", ms=4, label=r"$G_{PX}$")

    ax.set_xlabel(r"Nonlinearity $g$")
    ax.set_ylabel(
        r"$10\log_{10}(\mathrm{Var(out)}/\mathrm{Var(in)})$ (dB)"
    )
    ax.set_title("Noise transfer versus nonlinearity")
    ax.grid(True, alpha=0.3)
    ax.legend()

    fig.tight_layout()
    plt.show()


# -----------------------------------------------------------------------------
# Saving and loading
# -----------------------------------------------------------------------------

def _json_safe(obj):
    """Recursively convert config objects to JSON-serializable objects.

    In particular, Python complex numbers (for example F_s or psi0) are not
    directly serializable by json.dumps, so we store them as tagged dicts.
    """
    if isinstance(obj, complex):
        return {
            "__complex__": True,
            "real": float(np.real(obj)),
            "imag": float(np.imag(obj)),
        }
    if isinstance(obj, np.generic):
        return obj.item()
    if isinstance(obj, dict):
        return {str(k): _json_safe(v) for k, v in obj.items()}
    if isinstance(obj, (list, tuple)):
        return [_json_safe(v) for v in obj]
    return obj


def save_results_npz(path: str, cfg: FullConfig, results: Dict[str, np.ndarray]) -> None:
    meta = {
        "noise": asdict(cfg.noise),
        "cavity": asdict(cfg.cavity),
        "sim": asdict(cfg.sim),
        "detection": asdict(cfg.detection),
        "spectrum": asdict(cfg.spectrum),
    }
    meta_json = json.dumps(_json_safe(meta), indent=2)
    np.savez_compressed(path, metadata_json=meta_json, **results)


# -----------------------------------------------------------------------------
# Example main program
# -----------------------------------------------------------------------------

def main() -> None:
    cfg = FullConfig()

    # Choose detection scheme: "homodyne", "balanced_sum", or "balanced_diff".
    cfg.detection.mode = "balanced_sum"  

    # Shot-noise model
    cfg.detection.add_shot_noise = True
    cfg.detection.shot_noise_mode = "photocurrent"  # "fixed", "photocurrent", or "none"
    cfg.detection.shot_noise_gain_per_current = 1.0  # PSD per unit photocurrent (simulation units)
    cfg.detection.shot_noise_use_instantaneous_photocurrent = True  # Whether to use the instantaneous photocurrent to determine the local shot noise PSD, or a fixed PSD based on the mean photocurrent.
    
    # Optional stationary electronics foor
    cfg.detection.electronic_noise_psd_per_mhz = 0.0  # Add a fixed electronic noise floor to the measured current PSD (in current units^2/MHz)

    #results = run_simulation(cfg)

    # -------------------------------------------------
    # 1. Plot bistability curve
    # -------------------------------------------------

    F_values = np.linspace(0.0, 3.0, 100)

    bistab = compute_bistability_curve(
        cfg,
        F_values,
    )
    
    bistab_results = {
    "bistab_F_up": bistab["F_up"],
    "bistab_density_up": bistab["density_up"],
    "bistab_F_down": bistab["F_down"],
    "bistab_density_down": bistab["density_down"],
}

    pump = choose_pump_values_from_bistability(
        cfg,
        F_min=0.0,
        F_max=10,
        n_F=100,
        alpha_work=0.5,
    )

    F_low = pump["F_low"]
    F_high = pump["F_high"]
    F_work = pump["F_work"]

    print("Chosen pump values:")
    print("F_low  =", F_low)
    print("F_high =", F_high)
    print("F_work =", F_work)
    print("Bistable region:", pump["F_left"], "to", pump["F_right"])

    cfg.cavity.F_s = F_work

    psi_upper = prepare_upper_branch(cfg, F_low, F_high, F_work)

    plt.figure(figsize=(7, 5))
    plt.scatter(bistab["F_up"], bistab["density_up"], label="Sweep up", marker="x")
    plt.scatter(bistab["F_down"], bistab["density_down"], label="Sweep down", marker="+")
    
    rho_work = np.abs(psi_upper)**2

    plt.scatter(
        [np.real(F_work)],
        [rho_work],
        s=60,
        color="red",
        label="Working point",
        zorder=5,
    )
   
    plt.xlabel("Pump amplitude F")
    plt.ylabel(r"Intracavity density $|\psi|^2$")
    plt.title("Polariton bistability")
    plt.grid(True)
    plt.legend()
    plt.tight_layout()
    plt.show()

    # -------------------------------------------------
    # Sweep du gain du bruit d'amplitude d'entrée
    # -------------------------------------------------
    RUN_AMPLITUDE_NOISE = False
    RUN_PHASE_NOISE = False
    RUN_BOTH_NOISE = True

    if RUN_AMPLITUDE_NOISE:
        noise_mode = "amplitude"
    elif RUN_PHASE_NOISE:
        noise_mode = "phase"
    elif RUN_BOTH_NOISE:
        noise_mode = "both"
    else:
        raise ValueError("Choose one noise mode.")
    
    RUN_NOISE_GAIN_SWEEP = False

    if RUN_NOISE_GAIN_SWEEP:

        gains_dB = np.linspace(0, 35, 20)

        noise_sweep = sweep_input_noise_gain(
            base_cfg=cfg,
            gains_dB=gains_dB,
            F_low=F_low,
            F_high=F_high,
            F_work=F_work,
            noise_mode=noise_mode,
        )

        plot_input_noise_gain_sweep(noise_sweep)
    

    # -------------------------------------------------
    # Sweep de la non linéarité
    # -------------------------------------------------
    RUN_G_SWEEP = False

    if RUN_G_SWEEP:

        g0 = 1.2e-2

        g_values = g0 * np.linspace(0.02, 2.0, 30)

        g_sweep = sweep_g(
            base_cfg=cfg,
            g_values=g_values,
            noise_mode=noise_mode,
        )

        plot_g_sweep(g_sweep)


    # -------------------------------------------------
    # 4. Run noisy simulation on upper branch
    # -------------------------------------------------

    cfg.noise.mode = noise_mode

    if noise_mode == "amplitude":
        cfg.noise.strength_phase = 0.0
        set_input_noise_gain(cfg, gain_dB_amp=5)

    elif noise_mode == "phase":
        cfg.noise.strength_amp = 0.0
        set_input_noise_gain(cfg, gain_dB_phase=5)

    elif noise_mode == "both":
        set_input_noise_gain(
            cfg,
            gain_dB_amp=5,
            gain_dB_phase=5,
        )

    results = run_simulation_with_upper_branch(
        cfg,
        F_low=F_low,
        F_high=F_high,
        F_work=F_work,
    )

    z0 = np.mean(results["s_out_t"])
    print("output phase =", np.angle(z0))

    print("var X_in =", np.var(results["x_in"] - np.mean(results["x_in"])))
    print("var P_in =", np.var(results["p_in"] - np.mean(results["p_in"])))

    print("var X_out =", np.var(results["x_out"] - np.mean(results["x_out"])))
    print("var P_out =", np.var(results["p_out"] - np.mean(results["p_out"])))


    results.update(bistab_results)

    results["F_low"] = np.array([F_low], dtype=np.complex128)
    results["F_high"] = np.array([F_high], dtype=np.complex128)
    results["F_work"] = np.array([F_work], dtype=np.complex128)


    if RUN_NOISE_GAIN_SWEEP:
        results.update({
            "transfer_noise_mode": np.array([noise_mode]),
            "transfer_var_input": noise_sweep["var_input"],
            "transfer_var_xin": noise_sweep["var_xin"],
            "transfer_var_pin": noise_sweep["var_pin"],
            "transfer_var_xout": noise_sweep["var_xout"],
            "transfer_var_pout": noise_sweep["var_pout"],
            "transfer_gains_dB": noise_sweep["gains_dB"],
            "transfer_Gxx": noise_sweep["Gxx"],
            "transfer_Gpp": noise_sweep["Gpp"],
            "transfer_Gxp": noise_sweep["Gxp"],
            "transfer_Gpx": noise_sweep["Gpx"],
        })

    if RUN_G_SWEEP:
        results.update({
            "g_sweep_g_values": g_sweep["g_values"],

            "g_sweep_rho_work": g_sweep["rho_work"],
            "g_sweep_F_left": g_sweep["F_left"],
            "g_sweep_F_right": g_sweep["F_right"],
            "g_sweep_F_work": g_sweep["F_work"],

            "g_sweep_Gxx": g_sweep["Gxx"],
            "g_sweep_Gpp": g_sweep["Gpp"],
            "g_sweep_Gxp": g_sweep["Gxp"],
            "g_sweep_Gpx": g_sweep["Gpx"],

            "g_sweep_var_xin": g_sweep["var_xin"],
            "g_sweep_var_pin": g_sweep["var_pin"],
            "g_sweep_var_xout": g_sweep["var_xout"],
            "g_sweep_var_pout": g_sweep["var_pout"],
        })


    # Diagnostics
    drive_stats = estimate_quadrature_variances(results["F_t"])
    output_stats = estimate_quadrature_variances(results["s_out_t"])
    print("Input drive quadrature stats:")
    for k, v in drive_stats.items():
        print(f"  {k:>10s} = {v:.6g}")
    print("\nOutput field quadrature stats:")
    for k, v in output_stats.items():
        print(f"  {k:>10s} = {v:.6g}")


    # Save
    #save_results_npz("/Users/charlotte/Documents/Thermal-states/polariton_homodyne_results_balanced_both_6.npz", cfg, results)
    save_results_npz("Results/polariton_homodyne_sweep_test.npz", cfg, results)
    print("\nSaved results to Results/polariton_homodyne_sweep_test.npz")


if __name__ == "__main__":
    main()
